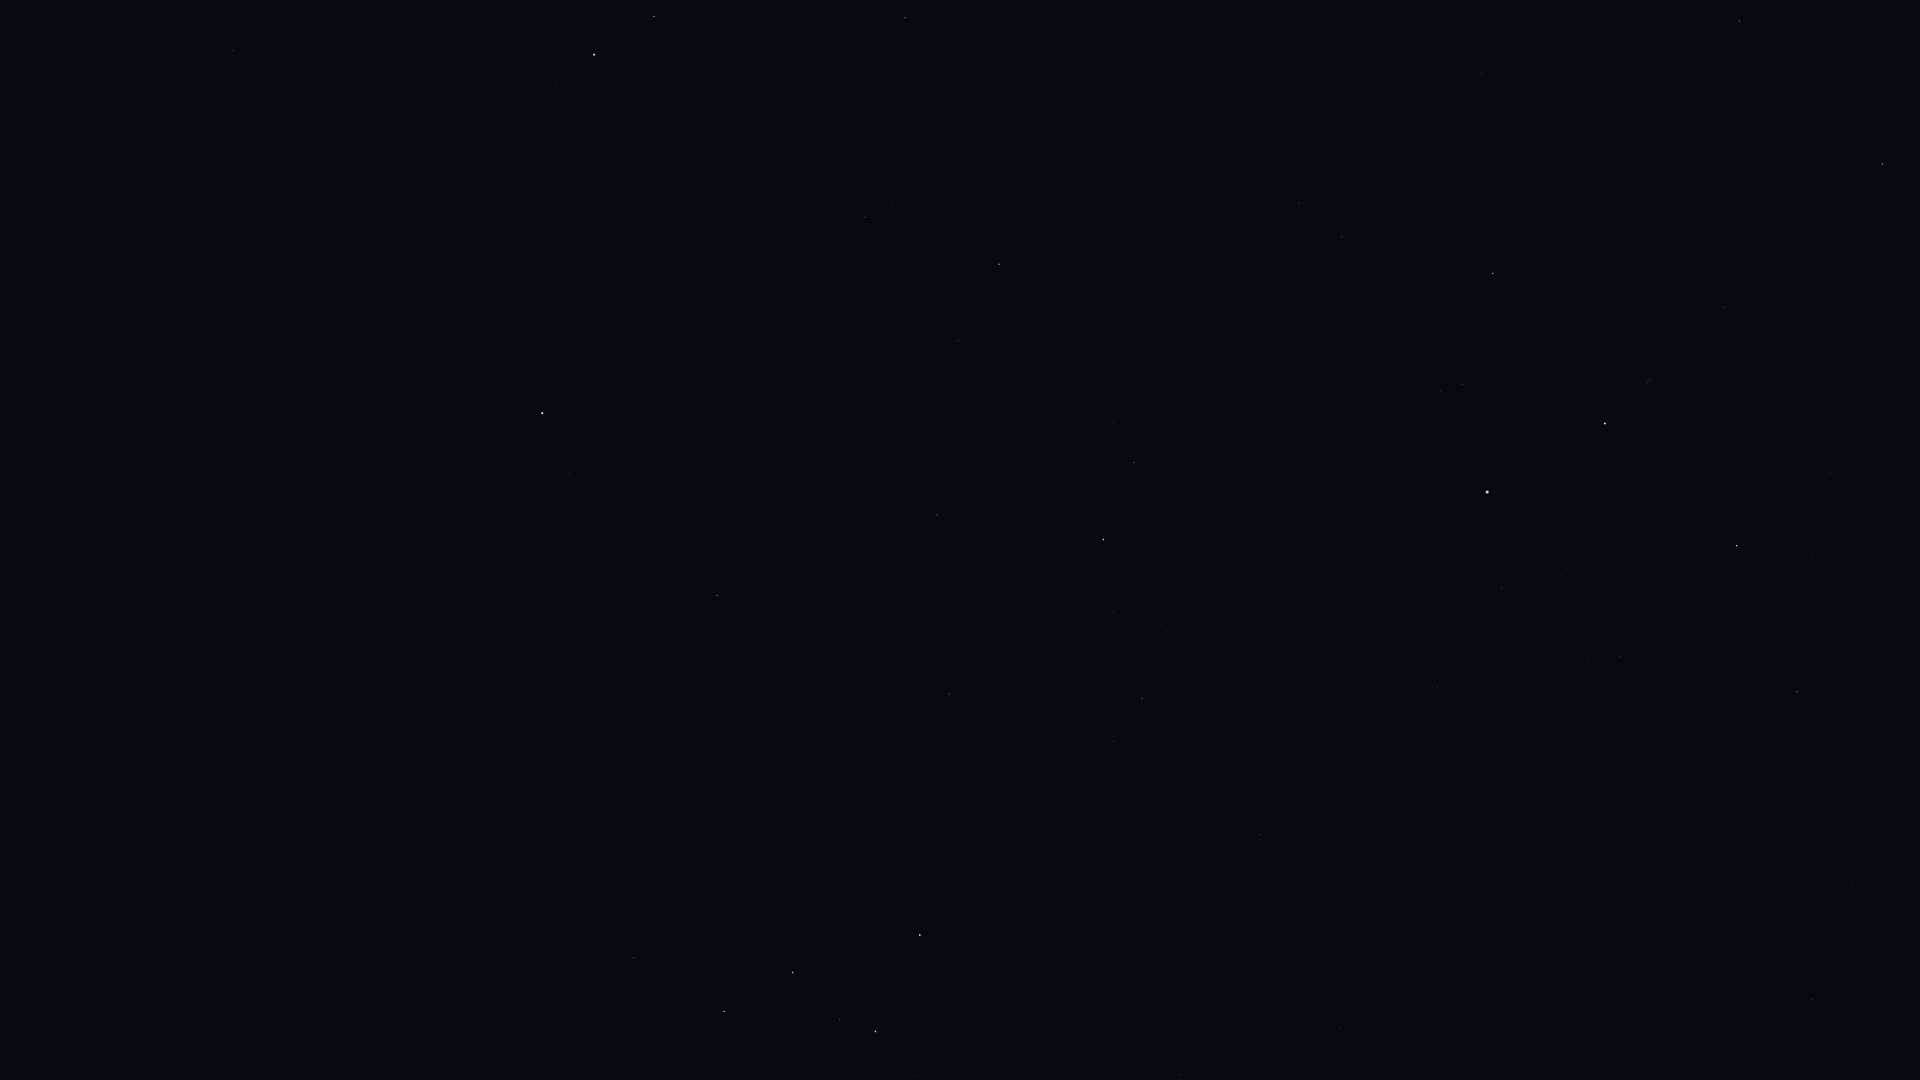

Source data for this figure (header and first rows):
Star_ID, Name, X, Y
746, Caph, 920, 935
2920, Fulu, 914, 1076
3179, Schedar, 876, 1031
3821, Achird, 840, 1019
107418, Castula, 807, 1002
6686, Ruchbah, 724, 1011
8886, Segin, 634, 958
13192, Nushagak, 507, 791
16228, HIP 16228, 384, 1041
17959, HIP 17959, 402, 780
18505, HIP 18505, 328, 951
22783, HIP 22783, 236, 823
24003, Mago, 253, 742
25110, HIP 25110, 379, 566
56211, Giausar, 233, 50
58952, Tonatiuh, 383, 156
61177, Funi, 389, 90
72607, Kochab, 594, 55
73136, Baekdu, 600, 73
75097, Pherkad, 654, 16
83895, Aldhibah, 905, 18
85822, Yildun, 597, 348
86614, Dziban, 842, 158
90344, Fafnir, 1006, 156
92791, HIP 92791, 1637, 25
93194, Sulafat, 1739, 21
94376, Altais, 999, 264
94481, Aladfar, 1607, 124
95853, HIP 95853, 1342, 237
95947, Albireo, 1882, 164
96100, Alsafi, 966, 311
97165, Fawaris, 1493, 273
98110, HIP 98110, 1723, 307
98543, HIP 98543, 1898, 327
100453, Sadr, 1605, 423
102098, Deneb, 1487, 492
102488, Aljanah, 1737, 545
105199, Alderamin, 1103, 540
106032, Alfirk, 937, 515
107136, Azelfafage, 1314, 675
107310, HIP 107310, 1783, 855
107354, HIP 107354, 1852, 883
108917, Kurhah, 1028, 624
109176, HIP 109176, 1812, 999
109352, HIP 109352, 1639, 931
109492, HIP 109492, 1142, 699
109937, HIP 109937, 1531, 914
110538, HIP 110538, 1237, 791
110609, HIP 110609, 1287, 823
111022, HIP 111022, 1311, 857
111104, HIP 111104, 1397, 911
111169, HIP 111169, 1260, 835
112724, HIP 112724, 949, 694
116727, Errai, 717, 595
